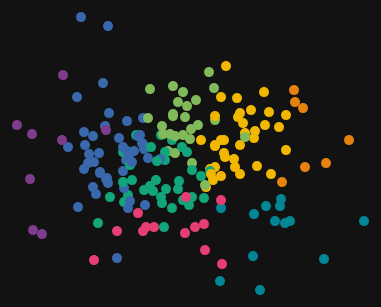
D3 v4 page, settled after 360 driven frames (6 s of simulated time); the page loaded 2 data file(s).


// ── main.js
var data;
var d3;

var alltimes = [];
var colors = ['#7F3C8D','#11A579','#3969AC','#F2B701','#E73F74','#80BA5A','#E68310','#008695','#CF1C90','#f97b72','#4b4b8f','#A5AA99'];
var operators = ["doc","twitch","ash","thermite","blitz","buck","hibana","kapkan","pulse","castle","rook","bandit","smoke","frost","valkyrie","tachanka","glaz","fuze","sledge","montagne","mute","echo","thatcher","capitao","iq","blackbeard","jager","caveira","jackal","mira","lesion","ying","ela","dokkaebi","vigil","zofia","finka","lion","alibi","maestro","maverick","clash","nomad","kaid","mozzie","gridlock","warden","nakk","amaru","goyo"];
var tableStart = [];
for(i = 0; i < operators.length; i++){
  tableStart.push([operators[i], "0:00"]);
}

d3.csv('playtimes.csv', function(dataset) {
  playtime_data = dataset;
  console.log(playtime_data[0])
});

d3.csv('out.csv', function(dataset) {
  data = dataset;
  buildPlot();
});

/* ===== BUILD PLOT FUNCTION ===== */

function buildPlot() {
  var w = 600;
  var h = 500;
  var padding = 10;

  var key = function(d) {
    return d.key;
  };
  var newDataPoint = '';

  var svgFrame = d3.select('#svg')
    .append('svg')
    .attr('width', w)
    .attr('height', h);

  /* ===== scales and axes ===== */

  var xScale = d3.scaleLinear()
    .domain([-.2, .2])
    .rangeRound([padding, w - padding]);

  var yScale = d3.scaleLinear()
    .domain([-.15,.15])
    .rangeRound([h - padding, padding]);

  var xAxis = d3.axisBottom()
    .scale(xScale)
    .ticks(9);

  var yAxis = d3.axisLeft()
    .scale(yScale)
    .ticks(9);
	
	
  svgFrame.append("text")             
      .attr("transform",
            "translate(" + (w/2) + " ," + 
                           (h + padding + 20) + ")")
      .style("text-anchor", "middle")
	  .style("stroke", "white")
      .text("Ash/Jager-ness");
	  
  svgFrame.append("text")
      .attr("transform", "rotate(-90)")
      .attr("y", 0 - padding - 40)
      .attr("x",0 - (h / 2))
      .attr("dy", "1em")
      .style("text-anchor", "middle")
	  .style("stroke", "white")
      .text("Thermite/Valk-ness");    

  /* ===== dots ===== */

  var dots = svgFrame.selectAll('circle').data(data, key)
    .enter()
    .append('circle')
    .attr('cx', function(d) {
      return xScale(d.x);
    })
    .attr('cy', function(d) {
      return yScale(d.y);
    })
    .attr('r', 5)
    .attr('fill', function(d) {
      return colors[d.color1];
    });


    appendAxes();
    removeDot();

  function addNewDot() {
    dots = svgFrame.selectAll('circle').data(data, key);
    dots.enter()
      .append('circle')
      .attr('cx', function(d) {
        return xScale(d.x);
      })
      .attr('cy', function(d) {
        return yScale(d.y);
      })
      .attr('class', 'userDot')
      .attr('r', 5)
      .attr('fill', 'darkblue')
      .attr('opacity', 0)
      .transition()
      .duration(200)
      .attr('r', 15)
      .attr('opacity', 1)
      .transition()
      .duration(500)
      .attr('r', 5)
      .attr('fill', 'steelblue');

    dots.merge(dots)
      .transition()
      .duration(500)
      .attr('cx', function(d) {
        return xScale(d.x);
      })
      .attr('cy', function(d) {
        return yScale(d.y);
      })
    dots = d3.selectAll('.userDot');

    removeDot()
  }

  /* ===== remove dots ===== */
  
  function tabulate(data) {
	  d3.selectAll("tr").remove();
	  
	  thead.append("tr")
			.selectAll("th")
			.data(columns)
			.enter()
			.append("th")
				.text(function(column) { return column; });
	  
		//create rows for each
		var tr = table.selectAll("tr")
            .data(data)
            .enter()
            .append("tr");

		// append entering cells to each row
		var td = tr.selectAll("td")
            .data(function(d) { return d; })
            .enter()
            .append("td");


		// add content from the dataset
			var content = td.text(function(d) { return d; });

  }


  function removeDot() {
    dots.on('click', function(d) {

    var index = data.indexOf(d)

    d3.selectAll('body').select('#playername').text(playtime_data[data.indexOf(d)].name);
	
	var newdata = []
	
	var keys = d3.keys(playtime_data[index]);
	var vals = d3.values(playtime_data[index]);
	
	function capitalizeFirstLetter(string) {
	  return string.charAt(0).toUpperCase() + string.slice(1);
	}
	
	for(x in keys) {
		if(keys[x] != "name" && keys[x] != "key") {
			newdata.push([capitalizeFirstLetter(keys[x]), vals[x]]);
		}
	}
	
	newdata.sort(sortFunction);

	function sortFunction(a, b) {
		var alpha = a[1].split(':'); // split it at the colons
		// minutes are worth 60 seconds. Hours are worth 60 minutes.
		a2 = (+alpha[0]) * 60 * 60 + (+alpha[1]) * 60 + (+alpha[2]); 
		
		var beta = b[1].split(':'); // split it at the colons
		// minutes are worth 60 seconds. Hours are worth 60 minutes.
		b2 = (+beta[0]) * 60 * 60 + (+beta[1]) * 60 + (+beta[2]); 
		
		if (a2 === b2) {
			return 0;
		}
		else {
			return (a2 > b2) ? -1 : 1;
		}
	}

	var peopleTable = tabulate(newdata);
	
  })}

  /* ===== apend/update axes ===== */

  function appendAxes() {
    svgFrame.append('g')
      .attr('class', 'x_axis')
      .attr('transform', 'translate(0,' + (h - padding) + ')')
      .style('font-size', '14px')
	  .style('stroke','white')
      .call(xAxis);

    svgFrame.append('g')
      .attr('class', 'y_axis')
      .attr('transform', 'translate(' + padding + ',0)')
      .style('font-size', '12px')
	  .style('stroke','white')
      .call(yAxis);
  }

  function updateScales() {
    xScale
      .domain([0,d3.max(data, function(d) {return parseFloat(d.age);})])
      .nice();
    yScale
      .domain([0,d3.max(data, function(d) {return parseFloat(d.income);})])
      .nice();

    svgFrame.select('.x_axis')
      .transition()
      .duration(500)
      .call(xAxis);

    svgFrame.select('.y_axis')
      .transition()
      .duration(500)
      .call(yAxis);
  }

  /* ===== inputs and buttons ===== */

  var explain = d3.select('.uiPanel')
    .append('text')
	.text('Not yet implemented: put yourself on the chart')
	.style('font-size', '10px');

  var groupings = d3.select('.uiPanel')
    .append('select')
	.attr('id', 'groupings')
	.attr('name', 'name-list')
	.selectAll('option')
	.data(["8 Colors", "4 Colors"]).enter()
	.append('option')
	.text(function(d) { return d;})
	.attr("value", function (d) { return d; });

  var nameInput = d3.select('.uiPanel')
    .append('input')
    .attr('id', 'inputUsername')
    .attr('placeholder', 'username');

  var drpdwn = ["PC", "PS4", "Xbox"];

  var platformInput = d3.select('.uiPanel')
    .append('select')
	.attr('id', 'inputPlatform')
	.attr('name', 'name-list')
	.selectAll('option')
	.data(drpdwn).enter()
	.append('option')
	.text(function(d) { return d;})
	.attr("value", function (d) { return d; });

  var button_newDot = d3.select('.uiPanel')
    .append('button')
    .attr('id', 'update')
    .text('add dot');

  var dot_info_output = d3.select('#tablename')
    .append('text')
	.attr('id','playername')
	.attr('height', '400px')
    .text('click on player');

	columns = ["Operator", "Playtime (hrs)"];

	var table = d3.select("#table-spot").append("table")
			.attr("id", "table")
			.attr("style", "margin-left: 250px"),
			thead = table.append("thead"),
			tbody = table.append("tbody").attr("id","t-body");

  /* ===== new data button (ON CLICK) ===== */

  var colorselected = 0;

  d3.select('#groupings').on('change', function() {
	  colorselected = Math.abs(colorselected - 1);
	  svgFrame.selectAll("circle")
	    .data(data, key)
		.transition()
		.duration(1000)
		.attr("fill", function(d) {
		  var clrs = [d.color1, d.color2];
		  console.log(colors[clrs[colorselected]]);
	      return colors[clrs[colorselected]];
		});
  });

  d3.select('#update').on('click', function() {
    if (
      document.getElementById('inputUsername').value === '' &&
      document.getElementById('inputPlatform').value === ''
    )
      return;
	return; //not yet implemented
	//calculate x & y coords
	var uname = document.getElementById('inputUsername').value;
	var platform = document.getElementById('inputPlatform').value;
	console.log(uname);
	console.log(platform);

    var newKey =
      data.length === 0 ? 1 : parseFloat(data[data.length - 1].key) + 1;

    newDataPoint = {
      key: newKey,
      x: calcx,
      y: calcy,
      color: '#000000'
    };

    data.push(newDataPoint);

    addNewDot();

    document.getElementById('inputUsername').value = '';
    newDataPoint = '';
  });
}


### data: playtimes.csv
key, name, doc, twitch, ash, thermite, blitz, buck, hibana, kapkan, pulse, castle, rook, bandit, smoke, frost, valkyrie, tachanka, glaz, fuze, sledge, montagne, mute, echo
1, Benjamantle, 19:02:36, 49:29:29, 87:29:00, 59:58:03, 78:15:16, 36:16:10, 19:14:36, 28:09:04, 59:55:41, 24:22:44, 106:34:23, 66:19:33, 30:13:27, 42:02:53, 52:57:40, 9:51:12, 25:26:08, 13:11:06, 64:38:30, 83:07:25, 2:39:53, 16:10:35
2, Vibe Auditor, 28:04:55, 45:19:33, 57:55:25, 79:01:10, 42:42:53, 26:58:30, 45:50:41, 26:24:17, 19:21:36, 31:01:13, 40:28:51, 84:32:47, 12:51:51, 24:09:15, 41:46:54, 17:56:41, 16:05:03, 23:19:29, 24:50:11, 39:27:59, 3:29:43, 17:22:12
3, nxtsNKy, 36:08:21, 31:11:17, 71:48:09, 38:45:52, 2:50:20, 31:44:50, 20:39:44, 2:54:27, 16:04:01, 10:45:15, 12:40:45, 45:26:29, 7:42:25, 0:44:21, 27:26:18, 2:06:27, 5:49:51, 0:55:07, 18:03:31, 2:09:49, 4:08:51, 6:25:06
4, Szrius, 64:46:48, 135:29:00, 199:09:31, 36:07:42, 5:05:24, 31:40:25, 27:25:06, 3:19:47, 30:07:29, 12:23:26, 12:15:39, 129:38:27, 8:36:46, 1:11:16, 34:00:10, 1:41:09, 3:20:35, 1:34:55, 56:09:45, 1:43:33, 3:07:51, 9:25:17
5, Hit Some Clips, 35:06:54, 64:59:00, 101:37:18, 53:50:01, 6:12:29, 35:29:38, 44:29:55, 17:13:37, 42:16:39, 19:19:41, 27:43:55, 88:23:35, 11:21:31, 24:02:57, 54:28:33, 8:47:15, 16:18:37, 25:20:10, 66:48:49, 15:12:55, 2:10:21, 22:59:36
6, Lord Hancok, 21:30:50, 48:19:08, 21:27:58, 23:38:13, 3:32:24, 17:57:20, 39:05:42, 13:33:01, 2:26:13, 21:07:28, 6:28:35, 24:32:42, 16:34:07, 5:58:57, 42:20:04, 0:35:29, 6:06:23, 4:56:49, 41:49:06, 2:26:29, 5:25:37, 7:53:19
7, Fibaaaaaaaa, 13:08:16, 16:08:30, 40:15:28, 12:32:18, 2:48:44, 11:20:10, 5:51:23, 0:55:56, 6:59:39, 5:09:16, 3:05:15, 32:07:48, 9:08:02, 0:40:20, 8:19:25, 0:28:13, 1:05:37, 0:39:48, 16:41:01, 1:24:16, 0:22:25, 1:39:18
8, Glixcy on IG, 35:10:32, 133:32:02, 237:06:13, 20:36:10, 15:42:27, 44:00:19, 73:21:28, 8:06:03, 71:42:02, 6:11:58, 11:28:49, 130:36:45, 14:20:49, 14:05:33, 33:29:44, 2:19:35, 8:15:39, 5:23:28, 37:27:04, 13:10:14, 1:57:52, 5:45:23
9, Tipsy Squidyyy, 102:49:28, 99:49:33, 104:44:11, 95:59:46, 24:34:26, 59:50:21, 60:40:08, 23:53:54, 32:04:00, 33:09:04, 25:20:20, 90:23:42, 21:22:20, 17:17:07, 85:42:46, 9:18:16, 15:29:33, 17:22:09, 95:17:13, 12:59:29, 6:47:10, 23:23:00
10, Juhnova, 33:24:13, 53:18:40, 154:48:43, 37:53:42, 6:36:21, 28:39:03, 48:59:43, 6:34:22, 11:45:45, 15:32:29, 12:34:51, 111:20:35, 13:38:31, 3:57:29, 27:04:43, 1:18:53, 3:44:59, 3:06:59, 49:36:23, 7:10:19, 2:28:34, 6:52:00
11, AltereD TN, 34:49:00, 108:06:12, 266:26:20, 46:29:24, 8:36:14, 32:00:41, 58:34:06, 16:24:11, 7:17:21, 24:29:37, 9:37:38, 47:12:02, 9:10:19, 19:28:49, 80:20:59, 1:00:40, 14:39:29, 9:05:15, 47:09:49, 11:34:54, 10:12:05, 35:02:09
12, CraeIo, 53:40:50, 67:17:52, 123:22:12, 50:04:26, 32:58:19, 33:34:17, 42:15:30, 10:20:40, 42:19:04, 21:17:37, 18:58:09, 97:34:57, 17:12:52, 11:25:55, 68:37:54, 15:24:52, 25:44:03, 11:40:20, 64:25:41, 45:27:47, 10:31:51, 15:36:00
13, hurley MyP, 53:42:45, 161:07:05, 243:00:22, 43:52:24, 18:13:35, 55:16:40, 85:53:44, 7:45:12, 59:47:12, 12:28:00, 19:11:53, 107:41:40, 19:19:13, 4:10:02, 141:28:36, 1:19:06, 14:02:50, 8:34:33, 71:54:01, 13:55:02, 6:37:28, 19:51:18
14, Last zPhenom, 53:50:11, 116:24:25, 154:56:26, 73:38:40, 11:12:18, 73:42:50, 86:09:05, 34:46:31, 69:02:29, 51:41:05, 63:50:01, 66:24:24, 29:55:15, 63:21:33, 55:22:15, 7:14:19, 38:46:12, 23:16:28, 94:28:59, 9:13:06, 3:02:41, 55:36:42
15, Gravzty, 67:25:32, 131:44:35, 352:47:43, 45:34:47, 20:21:19, 72:51:26, 67:52:27, 13:38:59, 103:27:21, 35:34:35, 35:19:20, 212:29:28, 10:18:36, 19:41:13, 62:24:04, 6:19:44, 17:57:42, 8:52:46, 142:18:11, 15:04:12, 2:53:17, 21:40:55
16, Lunaar v, 26:10:27, 90:01:17, 297:13:35, 77:00:16, 9:10:13, 86:31:04, 89:28:54, 15:28:33, 120:20:27, 36:17:49, 24:40:00, 126:41:26, 28:22:44, 20:57:34, 75:34:58, 5:26:17, 20:41:34, 12:44:18, 117:31:25, 6:07:59, 9:38:06, 19:27:04
17, my room is hot, 100:25:45, 248:22:27, 181:01:49, 45:57:47, 82:31:28, 91:03:24, 89:35:48, 120:32:37, 108:58:28, 10:53:03, 31:37:49, 251:13:52, 19:54:43, 42:45:26, 118:12:50, 4:38:45, 15:40:57, 42:13:36, 129:55:44, 40:42:24, 4:52:01, 19:27:43
18, EnxeI sKills, 68:18:58, 138:19:17, 658:47:18, 138:55:04, 17:13:54, 96:50:50, 126:15:58, 34:42:31, 314:41:36, 64:58:24, 35:50:57, 318:23:53, 21:35:43, 48:51:35, 146:35:24, 1:28:18, 58:58:18, 11:07:51, 265:06:01, 20:55:42, 4:34:57, 17:23:57
19, M4KO, 37:27:07, 67:37:27, 177:32:57, 69:08:10, 20:54:50, 56:56:24, 70:03:08, 16:23:56, 41:21:35, 31:23:01, 22:16:19, 110:44:37, 23:20:49, 29:17:19, 76:16:29, 3:21:17, 24:30:10, 16:56:08, 56:09:48, 14:32:04, 4:15:08, 23:43:00
20, Kuzi WRLD, 79:08:20, 201:20:50, 81:00:51, 134:50:56, 9:22:48, 6:26:37, 86:02:05, 3:01:18, 20:44:15, 5:16:08, 63:51:09, 97:35:19, 12:36:04, 11:13:56, 11:33:17, 1:15:12, 4:00:54, 1:01:02, 24:25:05, 5:35:28, 1:36:12, 19:13:00
21, serpa, 40:02:24, 83:00:54, 206:52:47, 56:46:40, 24:01:46, 56:23:29, 75:27:36, 10:11:45, 61:17:59, 20:22:11, 14:44:54, 134:30:57, 20:07:21, 14:51:38, 59:27:36, 3:15:37, 14:38:56, 6:34:30, 66:30:55, 9:18:04, 3:12:47, 19:14:10
22, King Tuhan, 40:20:25, 103:15:06, 181:22:16, 78:38:24, 9:01:14, 28:55:57, 91:55:23, 6:21:31, 42:42:07, 22:17:59, 18:37:40, 87:37:38, 12:30:01, 12:40:39, 72:08:40, 1:17:26, 4:18:21, 6:18:37, 24:10:01, 2:42:57, 1:15:47, 24:08:26
23, Zxners, 20:54:23, 54:07:16, 75:32:15, 27:55:49, 11:18:10, 105:35:57, 12:26:10, 12:39:44, 18:30:33, 8:27:59, 69:47:47, 57:35:03, 32:17:09, 11:22:42, 31:31:33, 6:28:45, 24:04:02, 8:17:18, 65:59:35, 30:59:29, 3:59:33, 9:29:06
24, Csear, 70:33:36, 94:46:50, 93:36:42, 29:26:11, 7:16:14, 23:53:14, 39:27:10, 13:18:32, 53:38:13, 3:15:31, 4:50:01, 78:14:29, 11:09:33, 11:57:25, 25:06:13, 5:27:00, 19:56:16, 8:24:32, 56:59:44, 17:47:14, 0:09:46, 4:32:25
25, KinkyPears, 14:07:05, 23:40:57, 56:07:30, 14:41:36, 6:31:48, 21:28:28, 30:00:45, 1:16:00, 7:47:54, 5:04:29, 8:36:18, 38:34:32, 7:18:00, 0:36:54, 21:18:16, 0:41:35, 2:00:53, 0:47:52, 26:28:25, 12:33:00, 1:33:26, 4:37:09
… [head cut at 6 KiB]
### data: out.csv
key, x, y, color1, color2
1, -0.07097, 0.03981, 2, 3
2, -0.07731, 0.008992, 2, 3
3, -0.01644, -0.01162, 1, 2
4, 0.06889, -0.02811, 7, 0
5, -0.02537, 0.02698, 2, 1
6, -0.07041, -0.02887, 2, 3
7, 0.01796, -0.01619, 3, 2
8, 0.06999, -0.02358, 7, 0
9, -0.05948, -0.0008618, 2, 3
10, 0.04117, -0.008376, 3, 2
11, 0.07586, -0.03747, 7, 0
12, -0.02732, 0.01603, 2, 3
13, 0.02447, -0.003881, 3, 2
14, -0.0515, 0.02198, 2, 3
15, 0.06845, 0.02109, 3, 0
16, 0.05162, 0.01868, 3, 0
17, -0.03705, 0.0005609, 2, 3
18, 0.07889, 0.04439, 6, 0
19, -0.01338, 0.01616, 1, 1
20, -0.04364, -0.0606, 2, 3
21, 0.01465, 0.01314, 3, 1
22, 0.02071, -0.004792, 3, 2
23, -0.03563, -0.02105, 1, 3
24, 0.008118, -0.001514, 5, 1
25, 0.02308, -0.01215, 3, 2
26, 0.02872, -0.06464, 4, 2
27, -0.02593, 0.01094, 2, 1
28, -0.03932, -0.00595, 2, 3
29, -0.02194, 0.02671, 5, 1
30, -0.05004, -0.01061, 2, 3
31, -0.04978, -0.01364, 2, 3
32, 0.03099, 0.002402, 3, 2
33, -0.02586, -0.04358, 4, 3
34, 0.05051, -0.05906, 7, 2
35, -0.005039, 0.02968, 5, 1
36, -0.066, 0.018, 2, 3
37, 0.07275, -0.03849, 7, 0
38, -0.0816, 0.01343, 0, 3
39, 0.006087, -0.02721, 1, 2
40, -0.05527, -0.007766, 2, 3
41, -0.1031, -0.01108, 0, 3
42, 0.2021, 0.04556, 6, 0
43, -0.08079, 0.05373, 0, 3
44, 0.01208, 0.02254, 5, 1
45, 0.03901, 0.03909, 3, 1
46, 0.02845, -0.02959, 7, 2
47, -0.05282, 0.0488, 2, 3
48, 0.05111, -0.03328, 7, 0
49, 0.02839, -0.0245, 4, 2
50, 0.03995, 0.02764, 3, 1
51, 0.07318, 0.02884, 3, 0
52, -0.02066, -0.01589, 1, 3
53, 0.02854, -0.009308, 3, 2
54, -0.01028, 0.0005546, 1, 2
55, 0.05131, 0.01425, 3, 0
56, -0.03829, -0.0256, 1, 3
57, 0.1162, 0.01331, 6, 0
58, -0.001375, -0.0174, 1, 2
59, 0.01976, 0.05532, 5, 1
60, -0.0418, 0.0141, 2, 3
... 125 more rows